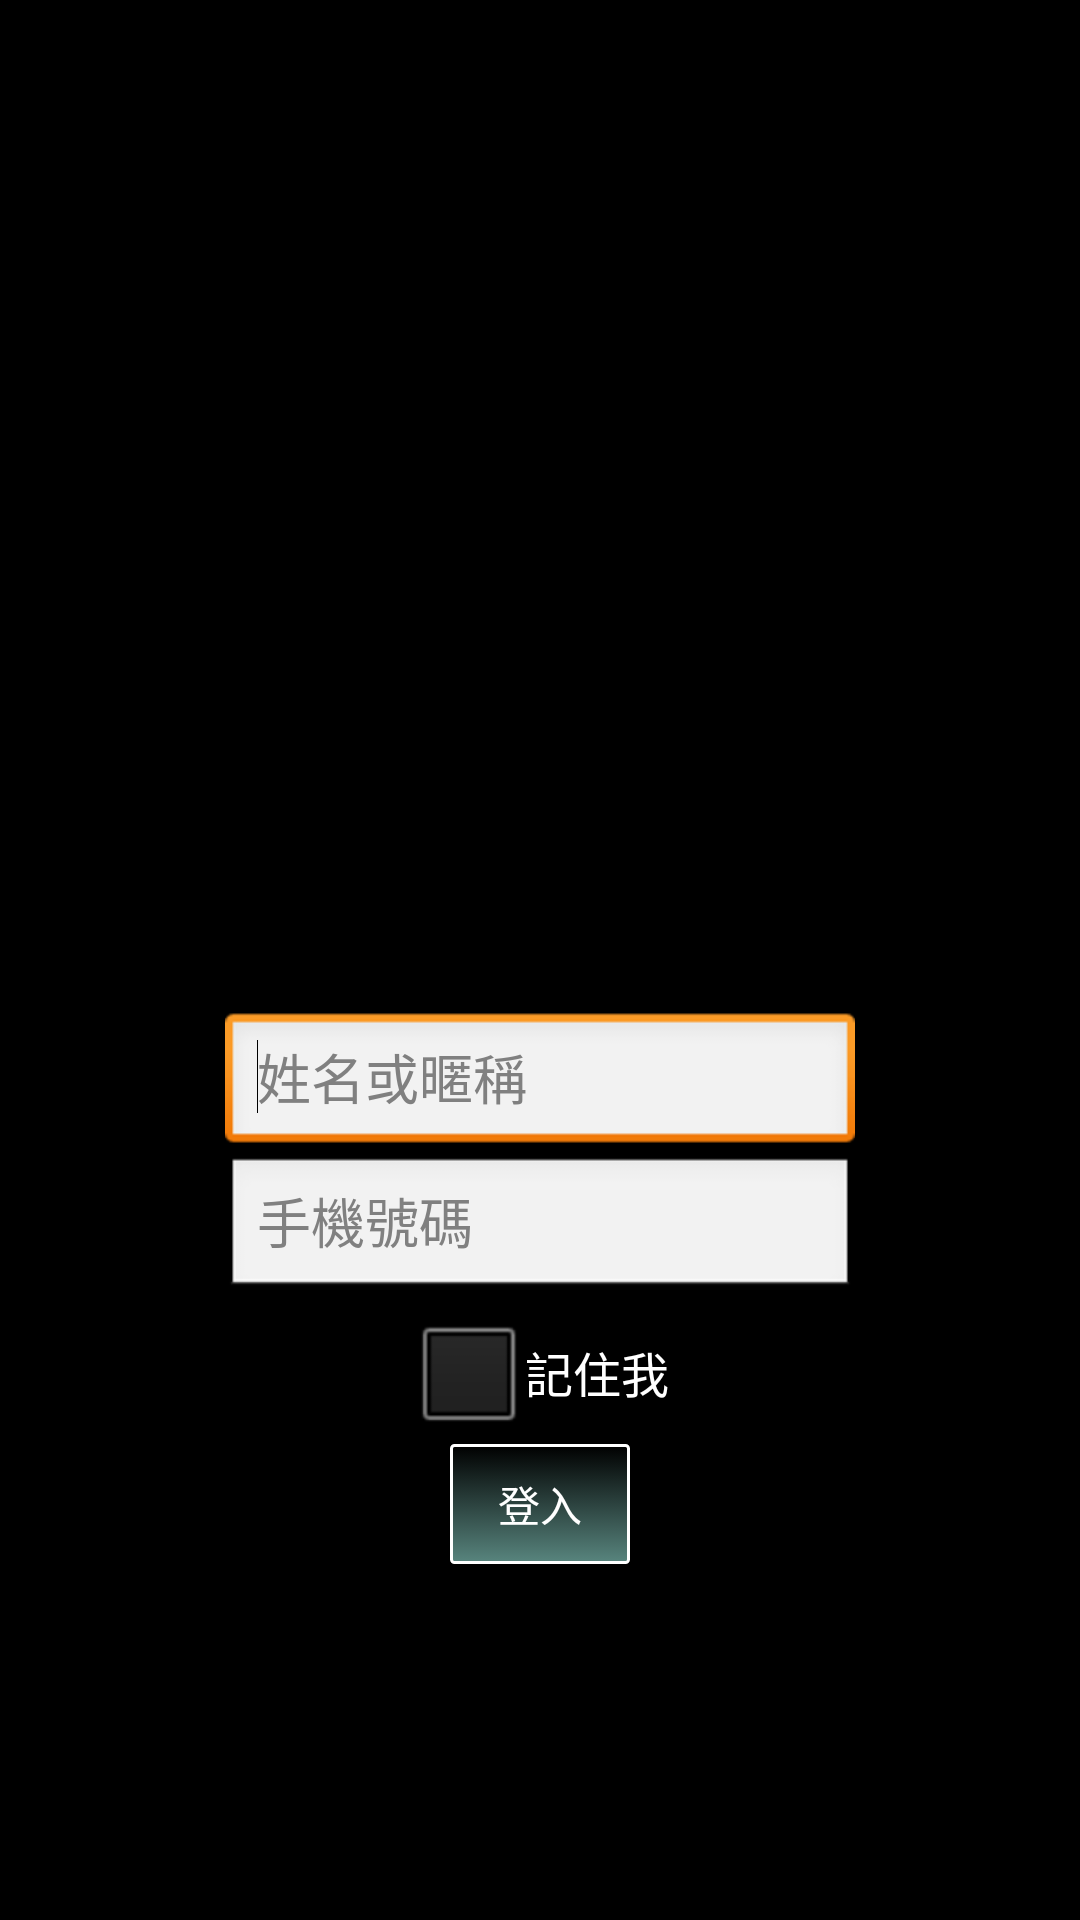

Write the Android layout XML for this screen, with the resource values it uses.
<!-- AndroidManifest.xml: application theme AppTheme -->
<!-- res/layout/activity_login.xml -->
<?xml version="1.0" encoding="utf-8"?>
<LinearLayout xmlns:android="http://schemas.android.com/apk/res/android"
    android:layout_width="match_parent"
    android:layout_height="match_parent"
    android:gravity="center"
    android:orientation="vertical" >

    <ImageView
        android:id="@+id/imageView1"
        android:layout_width="219dp"
        android:layout_height="219dp"
        android:contentDescription="@string/description_logo"
        android:src="@drawable/friendly_find" />

    <EditText
        android:id="@+id/nameEditText"
        android:layout_width="wrap_content"
        android:layout_height="wrap_content"
        android:ems="10"
        android:hint="@string/hint_name"
        android:inputType="textPersonName" >

        <requestFocus />
    </EditText>

    <EditText
        android:id="@+id/phoneEditText"
        android:layout_width="wrap_content"
        android:layout_height="wrap_content"
        android:ems="10"
        android:hint="@string/hint_phone"
        android:inputType="phone"
        android:maxEms="10" />

    <CheckBox
        android:id="@+id/rememberCheckBox"
        android:layout_width="wrap_content"
        android:layout_height="wrap_content"
        android:text="@string/remember" />

    <Button
        android:id="@+id/loginButton"
        android:layout_width="60dp"
        android:layout_height="40dp"
        android:background="@drawable/login_button"
        android:text="@string/button_login"
        android:textColor="#FFFFFF" />

</LinearLayout>
<!-- resources referenced by this layout -->
<resources>
  <!-- drawable login_button (drawable) -->
  <?xml version="1.0" encoding="utf-8"?>
  <selector xmlns:android="http://schemas.android.com/apk/res/android">
  
      <item android:state_pressed="true"><shape android:shape="rectangle">
              <corners android:radius="3dip" />
  
              <stroke android:width="1dip" android:color="#5e7974" />
  
              <gradient android:angle="-90" android:endColor="#689a92" android:startColor="#345953" />
          </shape></item>
      <item android:state_focused="true"><shape android:shape="rectangle">
              <corners android:radius="1dip" />
  
              <stroke android:width="1dip" android:color="#5e7974" />
  
              <solid android:color="#58857e" />
          </shape></item>
      <item><shape android:shape="rectangle">
              <corners android:radius="1dip" />
  
              <stroke android:width="1dip" android:color="#ffffff" />
  
              <gradient android:angle="-90" android:endColor="#58857e" android:startColor="#000000" />
          </shape></item>
  
  </selector>
  <string name="button_login">登入</string>
  <string name="description_logo">logo</string>
  <string name="hint_name">姓名或暱稱</string>
  <string name="hint_phone">手機號碼</string>
  <string name="remember">記住我</string>
  <style name="AppTheme" parent="android:Theme.Black">
          
      </style>
</resources>
